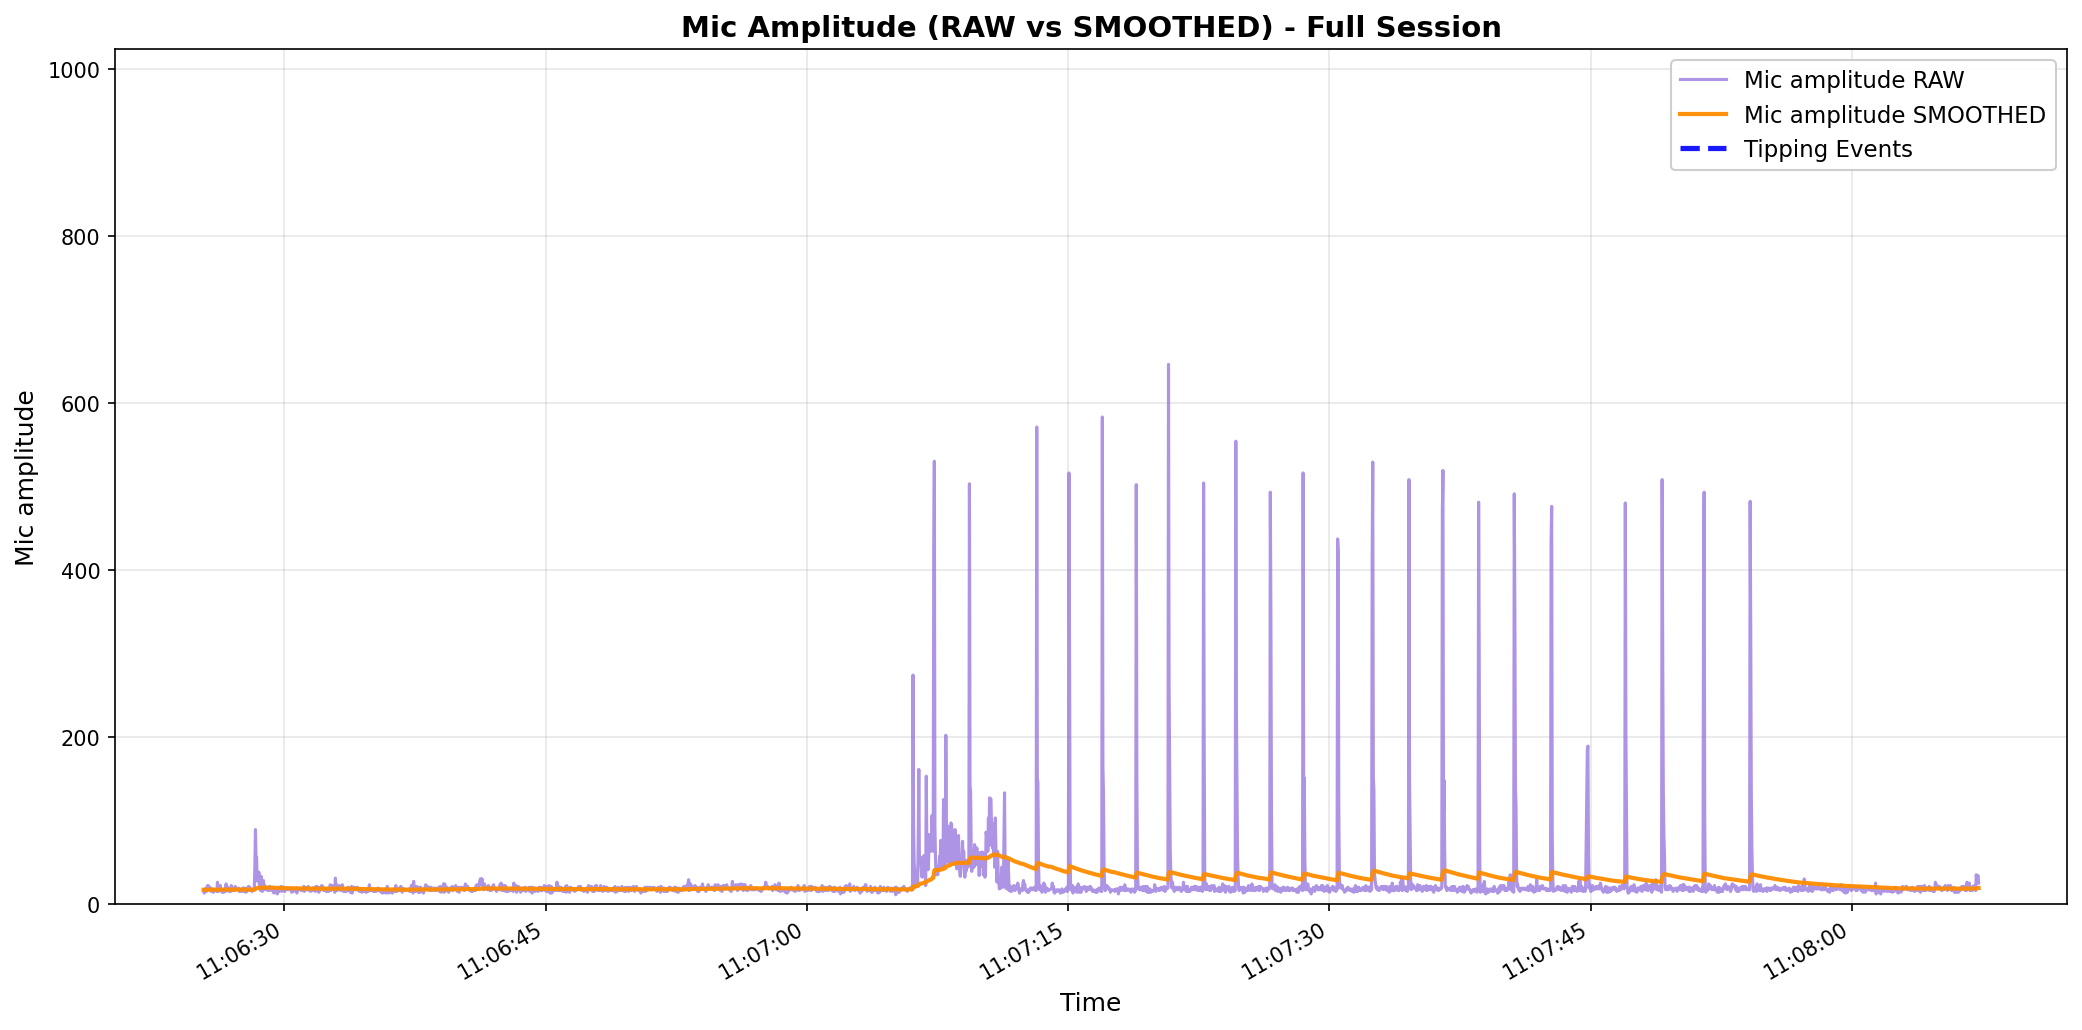

The table this chart was drawn from, first rows:
elapsed_s, unix_ts, arduino_ms, sound_amp, tip_count, last_tip_dt_ms, reed_state, bucket_rate_mm_hr, mic_db_unfiltered, mic_db_filtered
0.0, 1771815985, 1345507, 17, 0, 0, 1, 0.0, 24.61, 0.2461
0.033, 1771815985, 1345540, 13, 0, 0, 1, 0.0, 22.28, 0.4664
0.066, 1771815985, 1345573, 18, 0, 0, 1, 0.0, 25.11, 0.7128
0.099, 1771815985, 1345606, 18, 0, 0, 1, 0.0, 25.11, 0.9567
0.132, 1771815986, 1345639, 15, 0, 0, 1, 0.0, 23.52, 1.182
0.165, 1771815986, 1345672, 15, 0, 0, 1, 0.0, 23.52, 1.406
0.198, 1771815986, 1345705, 21, 0, 0, 1, 0.0, 26.44, 1.656
0.231, 1771815986, 1345738, 22, 0, 0, 1, 0.0, 26.85, 1.908
0.264, 1771815986, 1345771, 22, 0, 0, 1, 0.0, 26.85, 2.157
0.297, 1771815986, 1345804, 18, 0, 0, 1, 0.0, 25.11, 2.387
0.33, 1771815986, 1345837, 17, 0, 0, 1, 0.0, 24.61, 2.609
0.363, 1771815986, 1345870, 20, 0, 0, 1, 0.0, 26.02, 2.843
0.396, 1771815986, 1345903, 17, 0, 0, 1, 0.0, 24.61, 3.061
0.429, 1771815986, 1345936, 15, 0, 0, 1, 0.0, 23.52, 3.266
0.462, 1771815986, 1345969, 16, 0, 0, 1, 0.0, 24.08, 3.474
0.495, 1771815986, 1346002, 16, 0, 0, 1, 0.0, 24.08, 3.68
0.528, 1771815986, 1346035, 18, 0, 0, 1, 0.0, 25.11, 3.894
0.561, 1771815986, 1346068, 14, 0, 0, 1, 0.0, 22.92, 4.084
0.594, 1771815986, 1346101, 17, 0, 0, 1, 0.0, 24.61, 4.29
0.627, 1771815986, 1346134, 16, 0, 0, 1, 0.0, 24.08, 4.488
0.66, 1771815986, 1346167, 16, 0, 0, 1, 0.0, 24.08, 4.683
0.693, 1771815986, 1346200, 16, 0, 0, 1, 0.0, 24.08, 4.877
0.726, 1771815986, 1346233, 16, 0, 0, 1, 0.0, 24.08, 5.07
0.759, 1771815986, 1346266, 15, 0, 0, 1, 0.0, 23.52, 5.254
0.792, 1771815986, 1346299, 26, 0, 0, 1, 0.0, 28.3, 5.485
0.825, 1771815986, 1346332, 18, 0, 0, 1, 0.0, 25.11, 5.681
0.858, 1771815986, 1346365, 15, 0, 0, 1, 0.0, 23.52, 5.859
0.891, 1771815986, 1346398, 17, 0, 0, 1, 0.0, 24.61, 6.047
0.925, 1771815986, 1346432, 17, 0, 0, 1, 0.0, 24.61, 6.232
0.958, 1771815986, 1346465, 22, 0, 0, 1, 0.0, 26.85, 6.438
0.991, 1771815986, 1346498, 16, 0, 0, 1, 0.0, 24.08, 6.615
1.024, 1771815986, 1346531, 17, 0, 0, 1, 0.0, 24.61, 6.795
1.057, 1771815986, 1346564, 14, 0, 0, 1, 0.0, 22.92, 6.956
1.09, 1771815986, 1346597, 17, 0, 0, 1, 0.0, 24.61, 7.133
1.123, 1771815986, 1346630, 15, 0, 0, 1, 0.0, 23.52, 7.296
1.156, 1771815987, 1346663, 14, 0, 0, 1, 0.0, 22.92, 7.453
1.189, 1771815987, 1346696, 16, 0, 0, 1, 0.0, 24.08, 7.619
1.222, 1771815987, 1346729, 19, 0, 0, 1, 0.0, 25.58, 7.799
1.255, 1771815987, 1346762, 15, 0, 0, 1, 0.0, 23.52, 7.956
1.288, 1771815987, 1346795, 24, 0, 0, 1, 0.0, 27.6, 8.152
1.321, 1771815987, 1346828, 18, 0, 0, 1, 0.0, 25.11, 8.322
1.354, 1771815987, 1346861, 18, 0, 0, 1, 0.0, 25.11, 8.49
1.387, 1771815987, 1346894, 20, 0, 0, 1, 0.0, 26.02, 8.665
1.42, 1771815987, 1346927, 17, 0, 0, 1, 0.0, 24.61, 8.824
1.453, 1771815987, 1346960, 15, 0, 0, 1, 0.0, 23.52, 8.971
1.486, 1771815987, 1346993, 16, 0, 0, 1, 0.0, 24.08, 9.123
1.519, 1771815987, 1347026, 17, 0, 0, 1, 0.0, 24.61, 9.277
1.552, 1771815987, 1347059, 15, 0, 0, 1, 0.0, 23.52, 9.42
1.585, 1771815987, 1347092, 22, 0, 0, 1, 0.0, 26.85, 9.594
1.618, 1771815987, 1347125, 20, 0, 0, 1, 0.0, 26.02, 9.758
1.651, 1771815987, 1347158, 18, 0, 0, 1, 0.0, 25.11, 9.912
1.684, 1771815987, 1347191, 18, 0, 0, 1, 0.0, 25.11, 10.06
1.717, 1771815987, 1347224, 16, 0, 0, 1, 0.0, 24.08, 10.2
1.75, 1771815987, 1347257, 19, 0, 0, 1, 0.0, 25.58, 10.36
1.783, 1771815987, 1347290, 17, 0, 0, 1, 0.0, 24.61, 10.5
1.816, 1771815987, 1347323, 21, 0, 0, 1, 0.0, 26.44, 10.66
1.849, 1771815987, 1347356, 17, 0, 0, 1, 0.0, 24.61, 10.8
1.882, 1771815987, 1347389, 18, 0, 0, 1, 0.0, 25.11, 10.94
1.915, 1771815987, 1347422, 17, 0, 0, 1, 0.0, 24.61, 11.08
1.949, 1771815987, 1347456, 18, 0, 0, 1, 0.0, 25.11, 11.22
... 2,915 more rows
